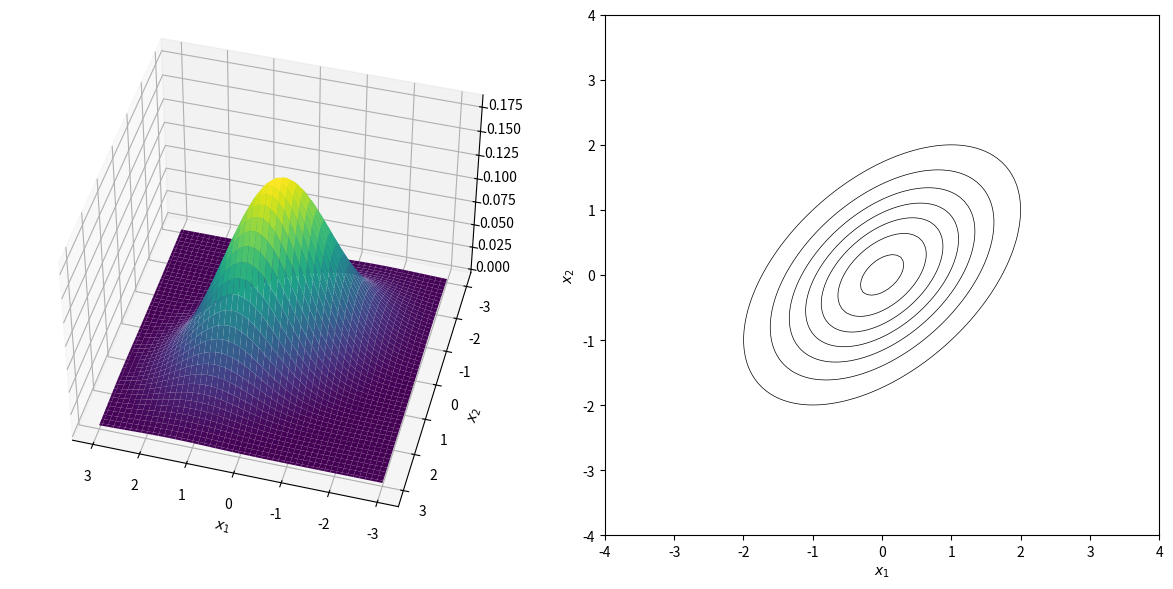

Write Python code to recreate this figure.
"""
高斯分布的概率密度函数
"""

import numpy as np
import matplotlib.pyplot as plt
from scipy.stats import multivariate_normal

# 定义二维正态分布的参数
mean = [0, 0]
covariance = [[1, 0.5], [0.5, 1]]

# 创建一个网格
x = np.linspace(-3, 3, 100)
y = np.linspace(-3, 3, 100)
X, Y = np.meshgrid(x, y)
pos = np.dstack((X, Y))

# 计算二维正态分布的概率密度函数值
rv = multivariate_normal(mean, covariance)
Z = rv.pdf(pos)

# 创建图像
fig = plt.figure(figsize=(12, 6))
ax = fig.add_subplot(121, projection='3d')

# 绘制三维概率密度图像
ax.plot_surface(X, Y, Z, cmap='viridis')
ax.set_xlabel('$x_1$')
ax.set_ylabel('$x_2$')
ax.view_init(elev=45, azim=105)

# 添加等高线的投影
ax2 = fig.add_subplot(122)
ax2.contour(X, Y, Z, colors='black', linewidths=0.5)
ax2.set_xlabel('$x_1$')
ax2.set_ylabel('$x_2$')
ax2.set_xlim([-4,4])
ax2.set_ylim([-4,4])

plt.tight_layout()
# plt.savefig('fig.png', dpi=300)
plt.show()
